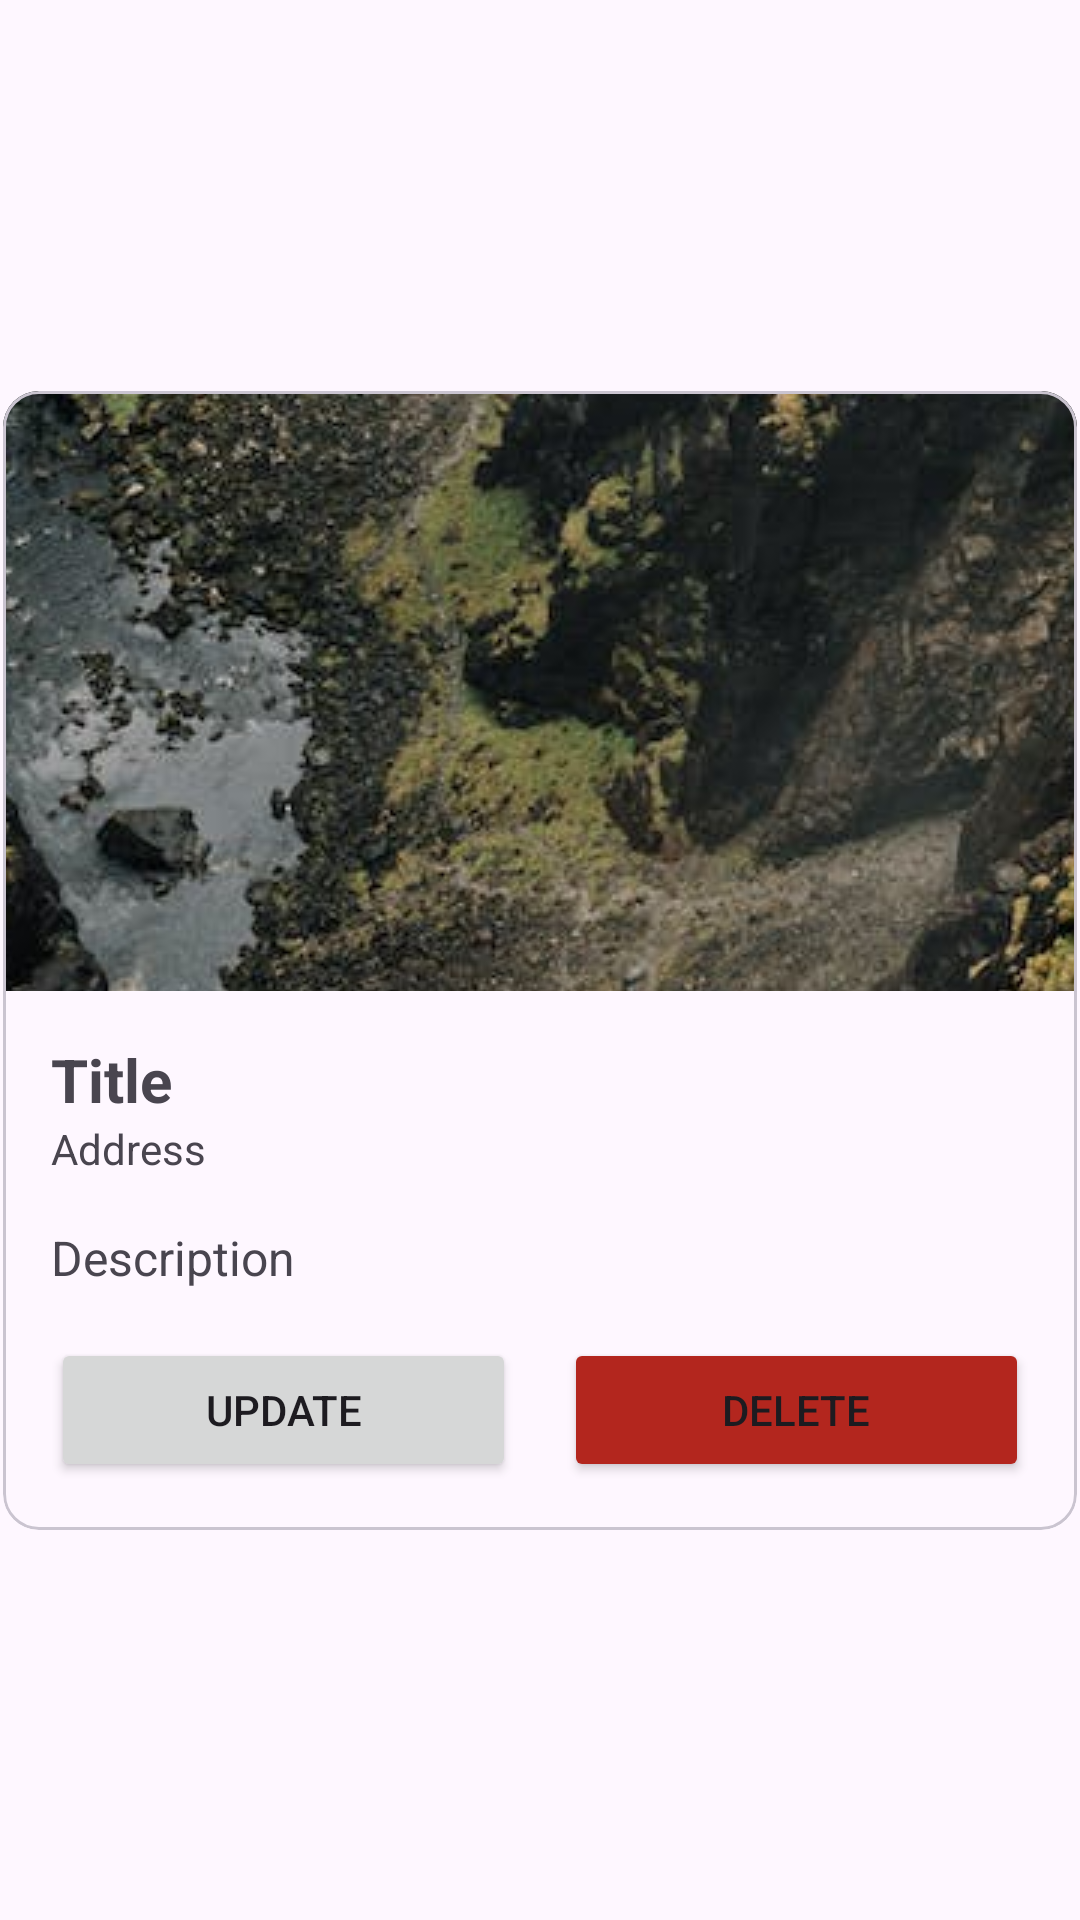

Layout XML and referenced resources for this Android screen:
<!-- AndroidManifest.xml: application theme Theme.RmmcTourism -->
<!-- res/layout/layout_my_destination.xml -->
<?xml version="1.0" encoding="utf-8"?>
<androidx.constraintlayout.widget.ConstraintLayout xmlns:android="http://schemas.android.com/apk/res/android"
    xmlns:app="http://schemas.android.com/apk/res-auto"
    android:layout_width="match_parent"
    android:layout_height="wrap_content">

    <com.google.android.material.card.MaterialCardView
        style="@style/Widget.Material3.CardView.Outlined"
        android:layout_width="0dp"
        android:layout_height="wrap_content"
        android:layout_marginStart="1dp"
        android:layout_marginTop="8dp"
        android:layout_marginEnd="1dp"
        android:layout_marginBottom="8dp"
        app:layout_constraintBottom_toBottomOf="parent"
        app:layout_constraintEnd_toEndOf="parent"
        app:layout_constraintStart_toStartOf="parent"
        app:layout_constraintTop_toTopOf="parent">

        <androidx.constraintlayout.widget.ConstraintLayout
            android:layout_width="match_parent"
            android:layout_height="match_parent">

            <ImageButton
                android:id="@+id/iv_my_destination_cover"
                android:layout_width="wrap_content"
                android:layout_height="200dp"
                android:contentDescription="Destination cofer"
                app:layout_constraintEnd_toEndOf="parent"
                app:layout_constraintStart_toStartOf="parent"
                app:layout_constraintTop_toTopOf="parent"
                app:srcCompat="@drawable/bg_splash" />

            <TextView
                android:id="@+id/tv_my_destination_title"
                android:layout_width="0dp"
                android:layout_height="wrap_content"
                android:layout_marginStart="16dp"
                android:layout_marginTop="16dp"
                android:layout_marginEnd="16dp"
                android:text="Title"
                android:textSize="20sp"
                android:textStyle="bold"
                app:layout_constraintEnd_toEndOf="parent"
                app:layout_constraintStart_toStartOf="parent"
                app:layout_constraintTop_toBottomOf="@+id/iv_my_destination_cover" />

            <TextView
                android:id="@+id/tv_my_destination_address"
                android:layout_width="0dp"
                android:layout_height="wrap_content"
                android:layout_marginStart="16dp"
                android:layout_marginEnd="16dp"
                android:text="Address"
                app:layout_constraintEnd_toEndOf="parent"
                app:layout_constraintStart_toStartOf="parent"
                app:layout_constraintTop_toBottomOf="@+id/tv_my_destination_title" />

            <Button
                android:id="@+id/btn_my_destination_update"
                android:layout_width="0dp"
                android:layout_height="wrap_content"
                android:layout_marginStart="16dp"
                android:layout_marginTop="16dp"
                android:layout_marginEnd="8dp"
                android:layout_marginBottom="16dp"
                android:text="Update"
                app:icon="@drawable/ic_edit_profile"
                app:iconGravity="textStart"
                app:layout_constraintBottom_toBottomOf="parent"
                app:layout_constraintEnd_toStartOf="@+id/btn_my_destination_delete"
                app:layout_constraintHorizontal_bias="0.5"
                app:layout_constraintHorizontal_chainStyle="packed"
                app:layout_constraintStart_toStartOf="parent"
                app:layout_constraintTop_toBottomOf="@+id/tv_my_destination_description"
                app:layout_constraintVertical_bias="0.0" />

            <Button
                android:id="@+id/btn_my_destination_delete"
                android:layout_width="0dp"
                android:layout_height="wrap_content"
                android:layout_marginStart="8dp"
                android:layout_marginTop="16dp"
                android:layout_marginEnd="16dp"
                android:layout_marginBottom="16dp"
                android:backgroundTint="?attr/colorError"
                android:text="Delete"
                app:icon="@drawable/ic_delete"
                app:iconGravity="textStart"
                app:layout_constraintBottom_toBottomOf="parent"
                app:layout_constraintEnd_toEndOf="parent"
                app:layout_constraintHorizontal_bias="0.5"
                app:layout_constraintStart_toEndOf="@+id/btn_my_destination_update"
                app:layout_constraintTop_toBottomOf="@+id/tv_my_destination_description"
                app:layout_constraintVertical_bias="0.0" />

            <TextView
                android:id="@+id/tv_my_destination_description"
                android:layout_width="0dp"
                android:layout_height="wrap_content"
                android:layout_marginStart="16dp"
                android:layout_marginTop="16dp"
                android:layout_marginEnd="16dp"
                android:text="Description"
                android:textSize="16sp"
                app:layout_constraintEnd_toEndOf="parent"
                app:layout_constraintStart_toStartOf="parent"
                app:layout_constraintTop_toBottomOf="@+id/tv_my_destination_address" />

        </androidx.constraintlayout.widget.ConstraintLayout>
    </com.google.android.material.card.MaterialCardView>
</androidx.constraintlayout.widget.ConstraintLayout>
<!-- resources referenced by this layout -->
<resources>
  <!-- drawable bg_splash: jpg bitmap (drawable, 516268 bytes) -->
  <style name="Theme.RmmcTourism" parent="Base.Theme.RmmcTourism" />
  <style name="Base.Theme.RmmcTourism" parent="Theme.Material3.DayNight.NoActionBar">
          
          
      </style>
</resources>
